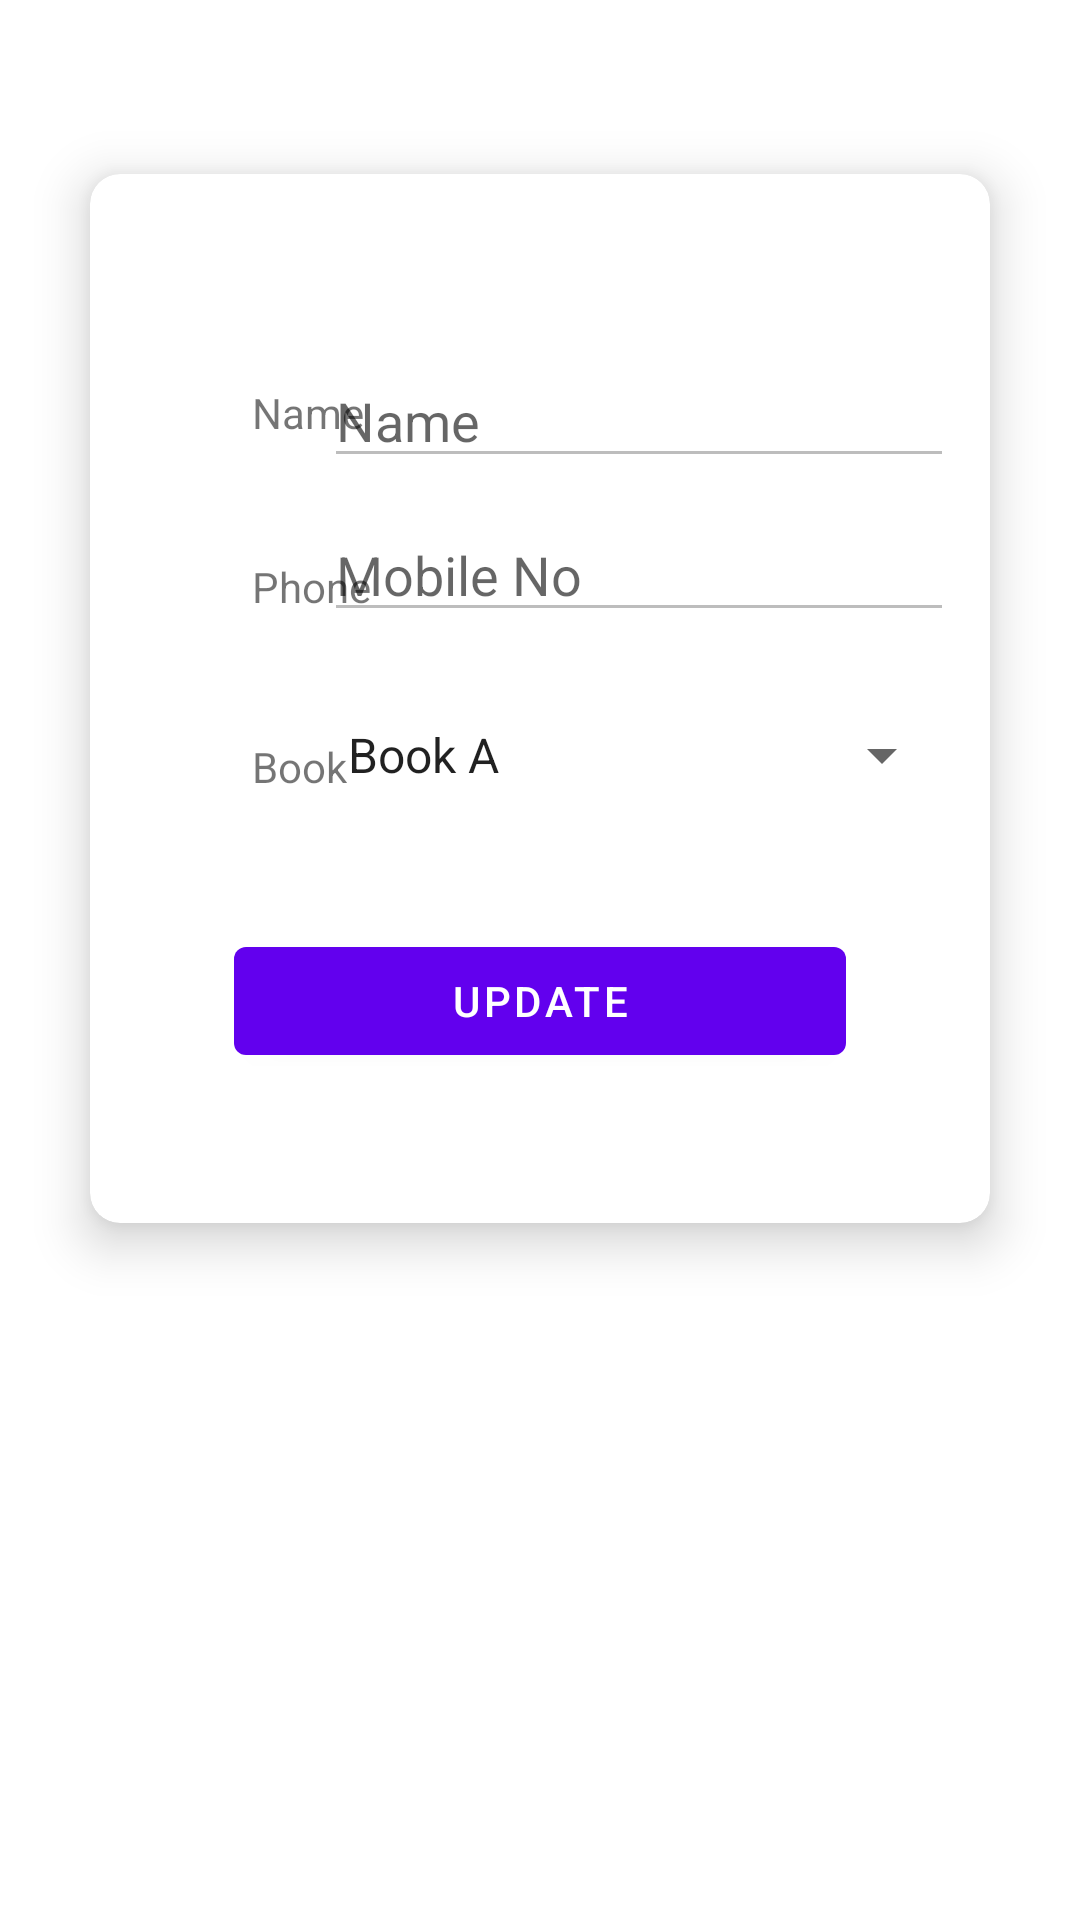

Produce the Android XML layout that renders to this screen, including the resource entries it uses.
<!-- AndroidManifest.xml: application theme Theme.SchoolLibraray -->
<!-- res/layout/fragment_update_student.xml -->
<?xml version="1.0" encoding="utf-8"?>
<androidx.constraintlayout.widget.ConstraintLayout xmlns:android="http://schemas.android.com/apk/res/android"
    xmlns:app="http://schemas.android.com/apk/res-auto"
    xmlns:tools="http://schemas.android.com/tools"
    android:layout_width="match_parent"
    android:layout_height="match_parent"
    tools:context=".ui.all_student.AllStudentFragment">

    <com.google.android.material.card.MaterialCardView
        android:layout_width="match_parent"
        android:layout_height="wrap_content"
        android:layout_marginHorizontal="30dp"
        app:cardCornerRadius="10dp"
        app:cardElevation="10dp"
        app:layout_constraintBottom_toBottomOf="parent"
        app:layout_constraintEnd_toEndOf="parent"
        app:layout_constraintStart_toStartOf="parent"
        app:layout_constraintTop_toTopOf="parent"
        app:layout_constraintVertical_bias="0.19999999">

        <androidx.constraintlayout.widget.ConstraintLayout
            android:layout_width="match_parent"
            android:layout_height="wrap_content"
            android:layout_marginBottom="50dp">

            <TextView
                android:id="@+id/textView"
                android:layout_width="wrap_content"
                android:layout_height="wrap_content"
                android:layout_marginStart="54dp"
                android:layout_marginTop="70dp"
                android:text="Name"
                app:layout_constraintStart_toStartOf="parent"
                app:layout_constraintTop_toTopOf="parent" />

            <TextView
                android:id="@+id/textView2"
                android:layout_width="wrap_content"
                android:layout_height="wrap_content"
                android:layout_marginTop="128dp"
                android:text="Phone"
                app:layout_constraintStart_toStartOf="@+id/textView"
                app:layout_constraintTop_toTopOf="parent" />

            <TextView
                android:id="@+id/textView3"
                android:layout_width="wrap_content"
                android:layout_height="wrap_content"
                android:layout_marginTop="41dp"
                android:text="Book"
                app:layout_constraintStart_toStartOf="@+id/textView2"
                app:layout_constraintTop_toBottomOf="@+id/textView2" />

            <EditText
                android:id="@+id/txtName"
                android:layout_width="wrap_content"
                android:layout_height="wrap_content"
                android:layout_marginTop="60dp"
                android:layout_marginEnd="12dp"
                android:layout_marginBottom="112dp"
                android:ems="10"
                android:enabled="false"
                android:hint="@string/name"
                android:maxLength="25"
                app:layout_constraintEnd_toEndOf="parent"
                app:layout_constraintTop_toTopOf="parent"
                app:layout_constraintVertical_bias="0.0" />

            <Spinner
                android:id="@+id/spinnerBook"
                android:layout_width="0dp"
                android:layout_height="36dp"
                android:layout_marginTop="23dp"
                android:entries="@array/all_books"
                app:layout_constraintEnd_toEndOf="@+id/txtPhone"
                app:layout_constraintStart_toStartOf="@+id/txtPhone"
                app:layout_constraintTop_toBottomOf="@+id/txtPhone" />

            <EditText
                android:id="@+id/txtPhone"
                android:layout_width="wrap_content"
                android:layout_height="wrap_content"
                android:layout_marginTop="10dp"
                android:ems="10"
                android:enabled="false"
                android:hint="@string/mob_no"
                app:layout_constraintEnd_toEndOf="@+id/txtName"
                app:layout_constraintStart_toStartOf="@+id/txtName"
                app:layout_constraintTop_toBottomOf="@+id/txtName" />

            <ProgressBar
                android:id="@+id/progressBar"
                style="?android:attr/progressBarStyle"
                android:layout_width="wrap_content"
                android:layout_height="wrap_content"
                android:visibility="gone"
                app:layout_constraintBottom_toBottomOf="parent"
                app:layout_constraintEnd_toEndOf="parent"
                app:layout_constraintHorizontal_bias="0.501"
                app:layout_constraintStart_toStartOf="parent"
                app:layout_constraintTop_toTopOf="parent"
                app:layout_constraintVertical_bias="0.37" />


            <Button
                android:id="@+id/btnUpdate"
                android:layout_width="0dp"
                android:layout_height="wrap_content"
                android:layout_marginHorizontal="48dp"
                android:layout_marginTop="40dp"
                android:text="@string/update"
                app:layout_constraintBottom_toBottomOf="parent"
                app:layout_constraintEnd_toEndOf="parent"
                app:layout_constraintStart_toStartOf="parent"
                app:layout_constraintTop_toBottomOf="@+id/spinnerBook" />

        </androidx.constraintlayout.widget.ConstraintLayout>

    </com.google.android.material.card.MaterialCardView>


</androidx.constraintlayout.widget.ConstraintLayout>
<!-- resources referenced by this layout -->
<resources>
  <string-array name="all_books">
          <item id="11">Book A</item>
          <item id="22">Book B</item>
          <item id="33">Book C</item>
      </string-array>
  <string name="mob_no">Mobile No</string>
  <string name="name">Name</string>
  <string name="update">Update</string>
  <style name="Theme.SchoolLibraray" parent="Theme.MaterialComponents.DayNight.DarkActionBar">
          
          <item name="colorPrimary">@color/purple_500</item>
          <item name="colorPrimaryVariant">@color/purple_700</item>
          <item name="colorOnPrimary">@color/white</item>
          
          <item name="colorSecondary">@color/teal_200</item>
          <item name="colorSecondaryVariant">@color/teal_700</item>
          <item name="colorOnSecondary">@color/black</item>
          
          <item name="android:statusBarColor" tools:targetApi="l">?attr/colorPrimaryVariant</item>
          
      </style>
  <!-- not gathered from this repository: default colours our renderer supplied (Android Studio template values) -->
  <color name="purple_500">#FF6200EE</color>
  <color name="purple_700">#FF3700B3</color>
  <color name="teal_200">#FF03DAC5</color>
  <color name="teal_700">#FF018786</color>
  <color name="black">#FF000000</color>
  <color name="white">#FFFFFFFF</color>
</resources>
